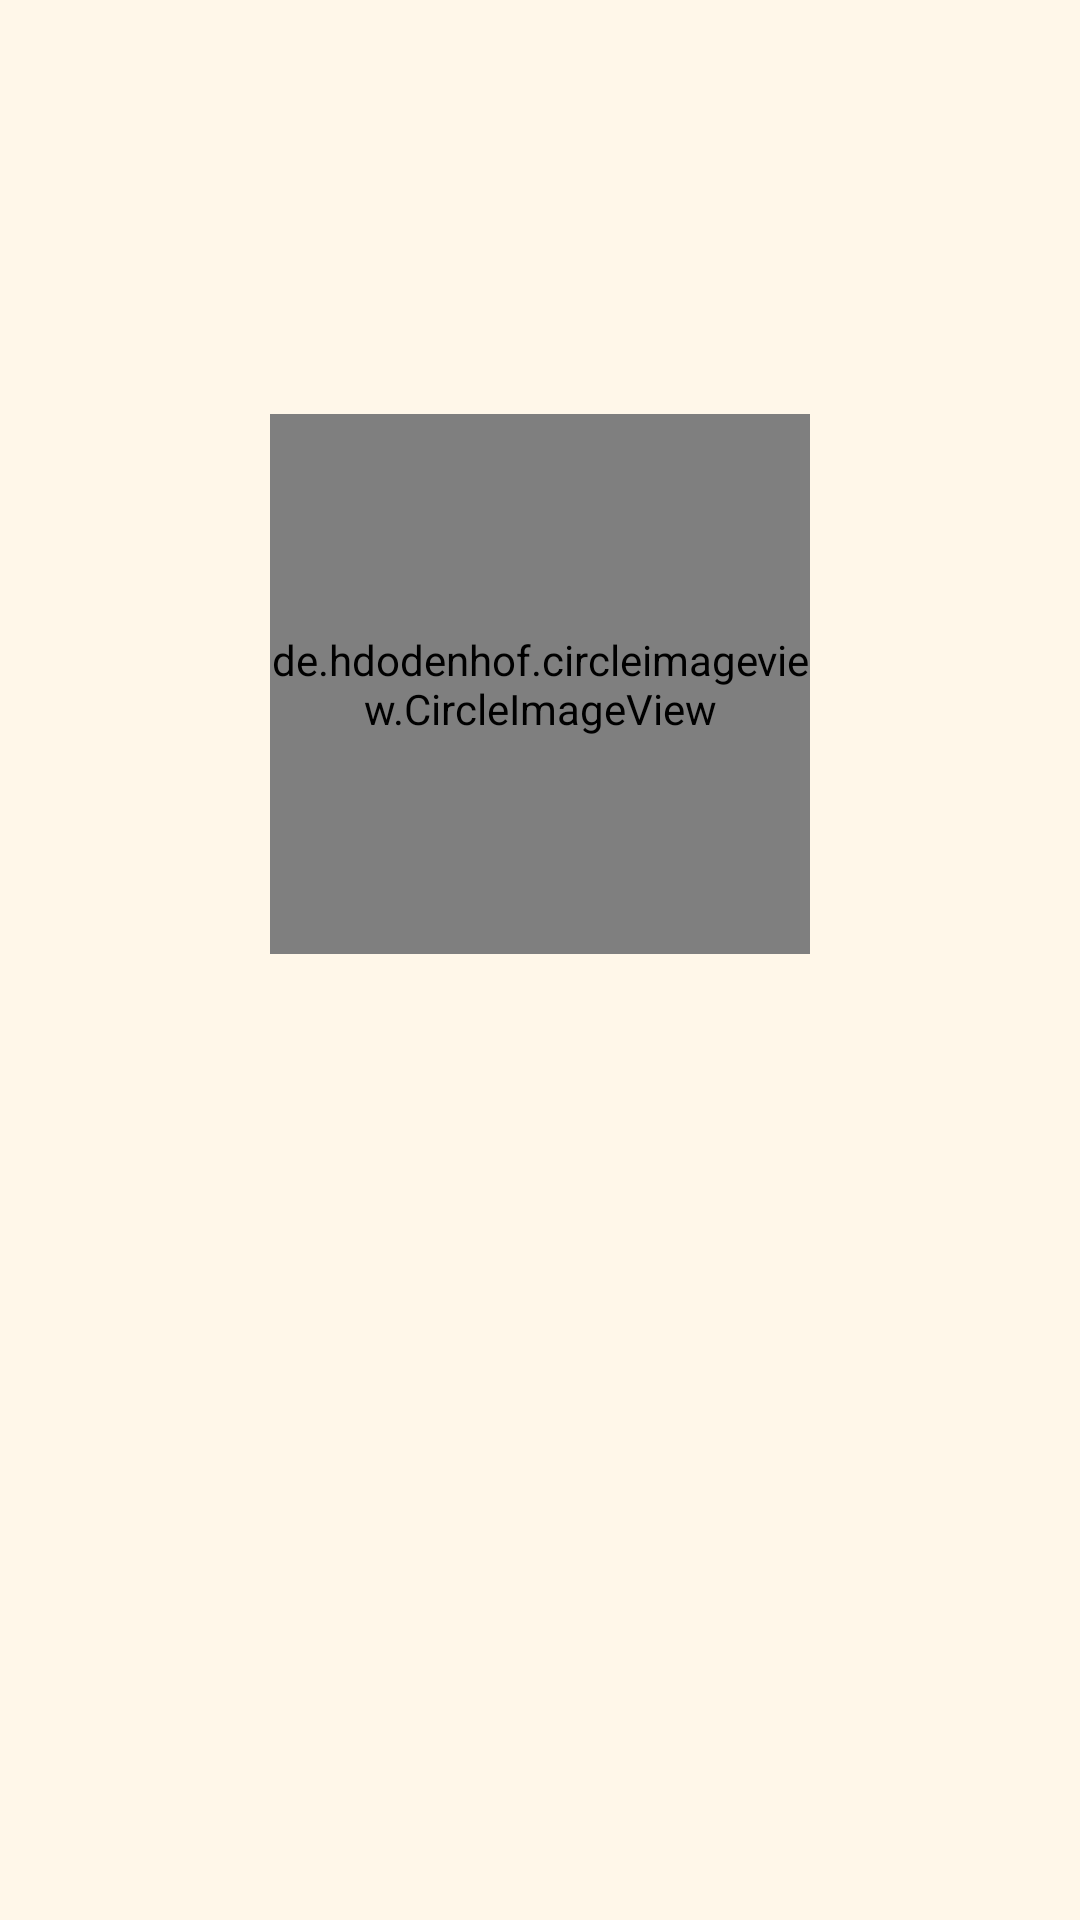

Write the Android layout XML for this screen, with the resource values it uses.
<!-- AndroidManifest.xml: application theme Theme.HoldOn -->
<!-- res/layout/activity_splash.xml -->
<?xml version="1.0" encoding="utf-8"?>
<androidx.constraintlayout.widget.ConstraintLayout xmlns:android="http://schemas.android.com/apk/res/android"
    xmlns:app="http://schemas.android.com/apk/res-auto"
    xmlns:tools="http://schemas.android.com/tools"
    android:layout_width="match_parent"
    android:layout_height="match_parent"
    android:background="@color/milk_chocolate"
    tools:context=".SplashActivity">

    <de.hdodenhof.circleimageview.CircleImageView
        android:id="@+id/splash_cookie_img"
        android:layout_width="0dp"
        android:layout_height="0dp"
        android:src="@drawable/cookieya_high"
        app:layout_constraintTop_toTopOf="parent"
        app:layout_constraintStart_toStartOf="parent"
        app:layout_constraintEnd_toEndOf="parent"
        app:layout_constraintBottom_toBottomOf="parent"
        app:layout_constraintVertical_bias="0.3"
        app:layout_constraintWidth_default="percent"
        app:layout_constraintWidth_percent="0.5"
        app:layout_constraintDimensionRatio="1:1" />

    <TextView
        android:id="@+id/splash_slogan_text"
        android:layout_width="wrap_content"
        android:layout_height="wrap_content"
        android:gravity="end"
        android:textSize="20sp"
        android:textColor="#613D30"
        app:layout_constraintTop_toBottomOf="@id/splash_cookie_img"
        app:layout_constraintBottom_toBottomOf="parent"
        app:layout_constraintEnd_toEndOf="parent"
        app:layout_constraintStart_toStartOf="parent"
        app:layout_constraintHorizontal_bias="0.7"
        app:layout_constraintVertical_bias="0.3"
        tools:text="핸즈프리 유튜브 플레이어"/>

    <TextView
        android:id="@+id/splash_app_name_text"
        android:layout_width="wrap_content"
        android:layout_height="wrap_content"
        android:layout_marginTop="10dp"
        android:textSize="36sp"
        android:textColor="#613D30"
        app:layout_constraintTop_toBottomOf="@id/splash_slogan_text"
        app:layout_constraintEnd_toEndOf="@id/splash_slogan_text"
        tools:text="헬로 쿠키야!" />

</androidx.constraintlayout.widget.ConstraintLayout>
<!-- resources referenced by this layout -->
<resources>
  <color name="milk_chocolate">#FFF7E9</color>
  <!-- drawable cookieya_high: jpg bitmap (drawable, 30536 bytes) -->
  <style name="Theme.HoldOn" parent="Theme.MaterialComponents.DayNight.NoActionBar">
          
          <item name="colorPrimary">@color/purple_500</item>
          <item name="colorPrimaryVariant">@color/purple_700</item>
          <item name="colorOnPrimary">@color/white</item>
          
          <item name="colorSecondary">@color/teal_200</item>
          <item name="colorSecondaryVariant">@color/teal_700</item>
          <item name="colorOnSecondary">@color/black</item>
          
          <item name="android:statusBarColor" tools:targetApi="l">?attr/colorPrimaryVariant</item>
          
      </style>
  <color name="purple_500">#FF6200EE</color>
  <color name="purple_700">#FF3700B3</color>
  <color name="white">#FFFFFFFF</color>
  <color name="teal_200">#FF03DAC5</color>
  <color name="teal_700">#FF018786</color>
  <color name="black">#FF000000</color>
</resources>
